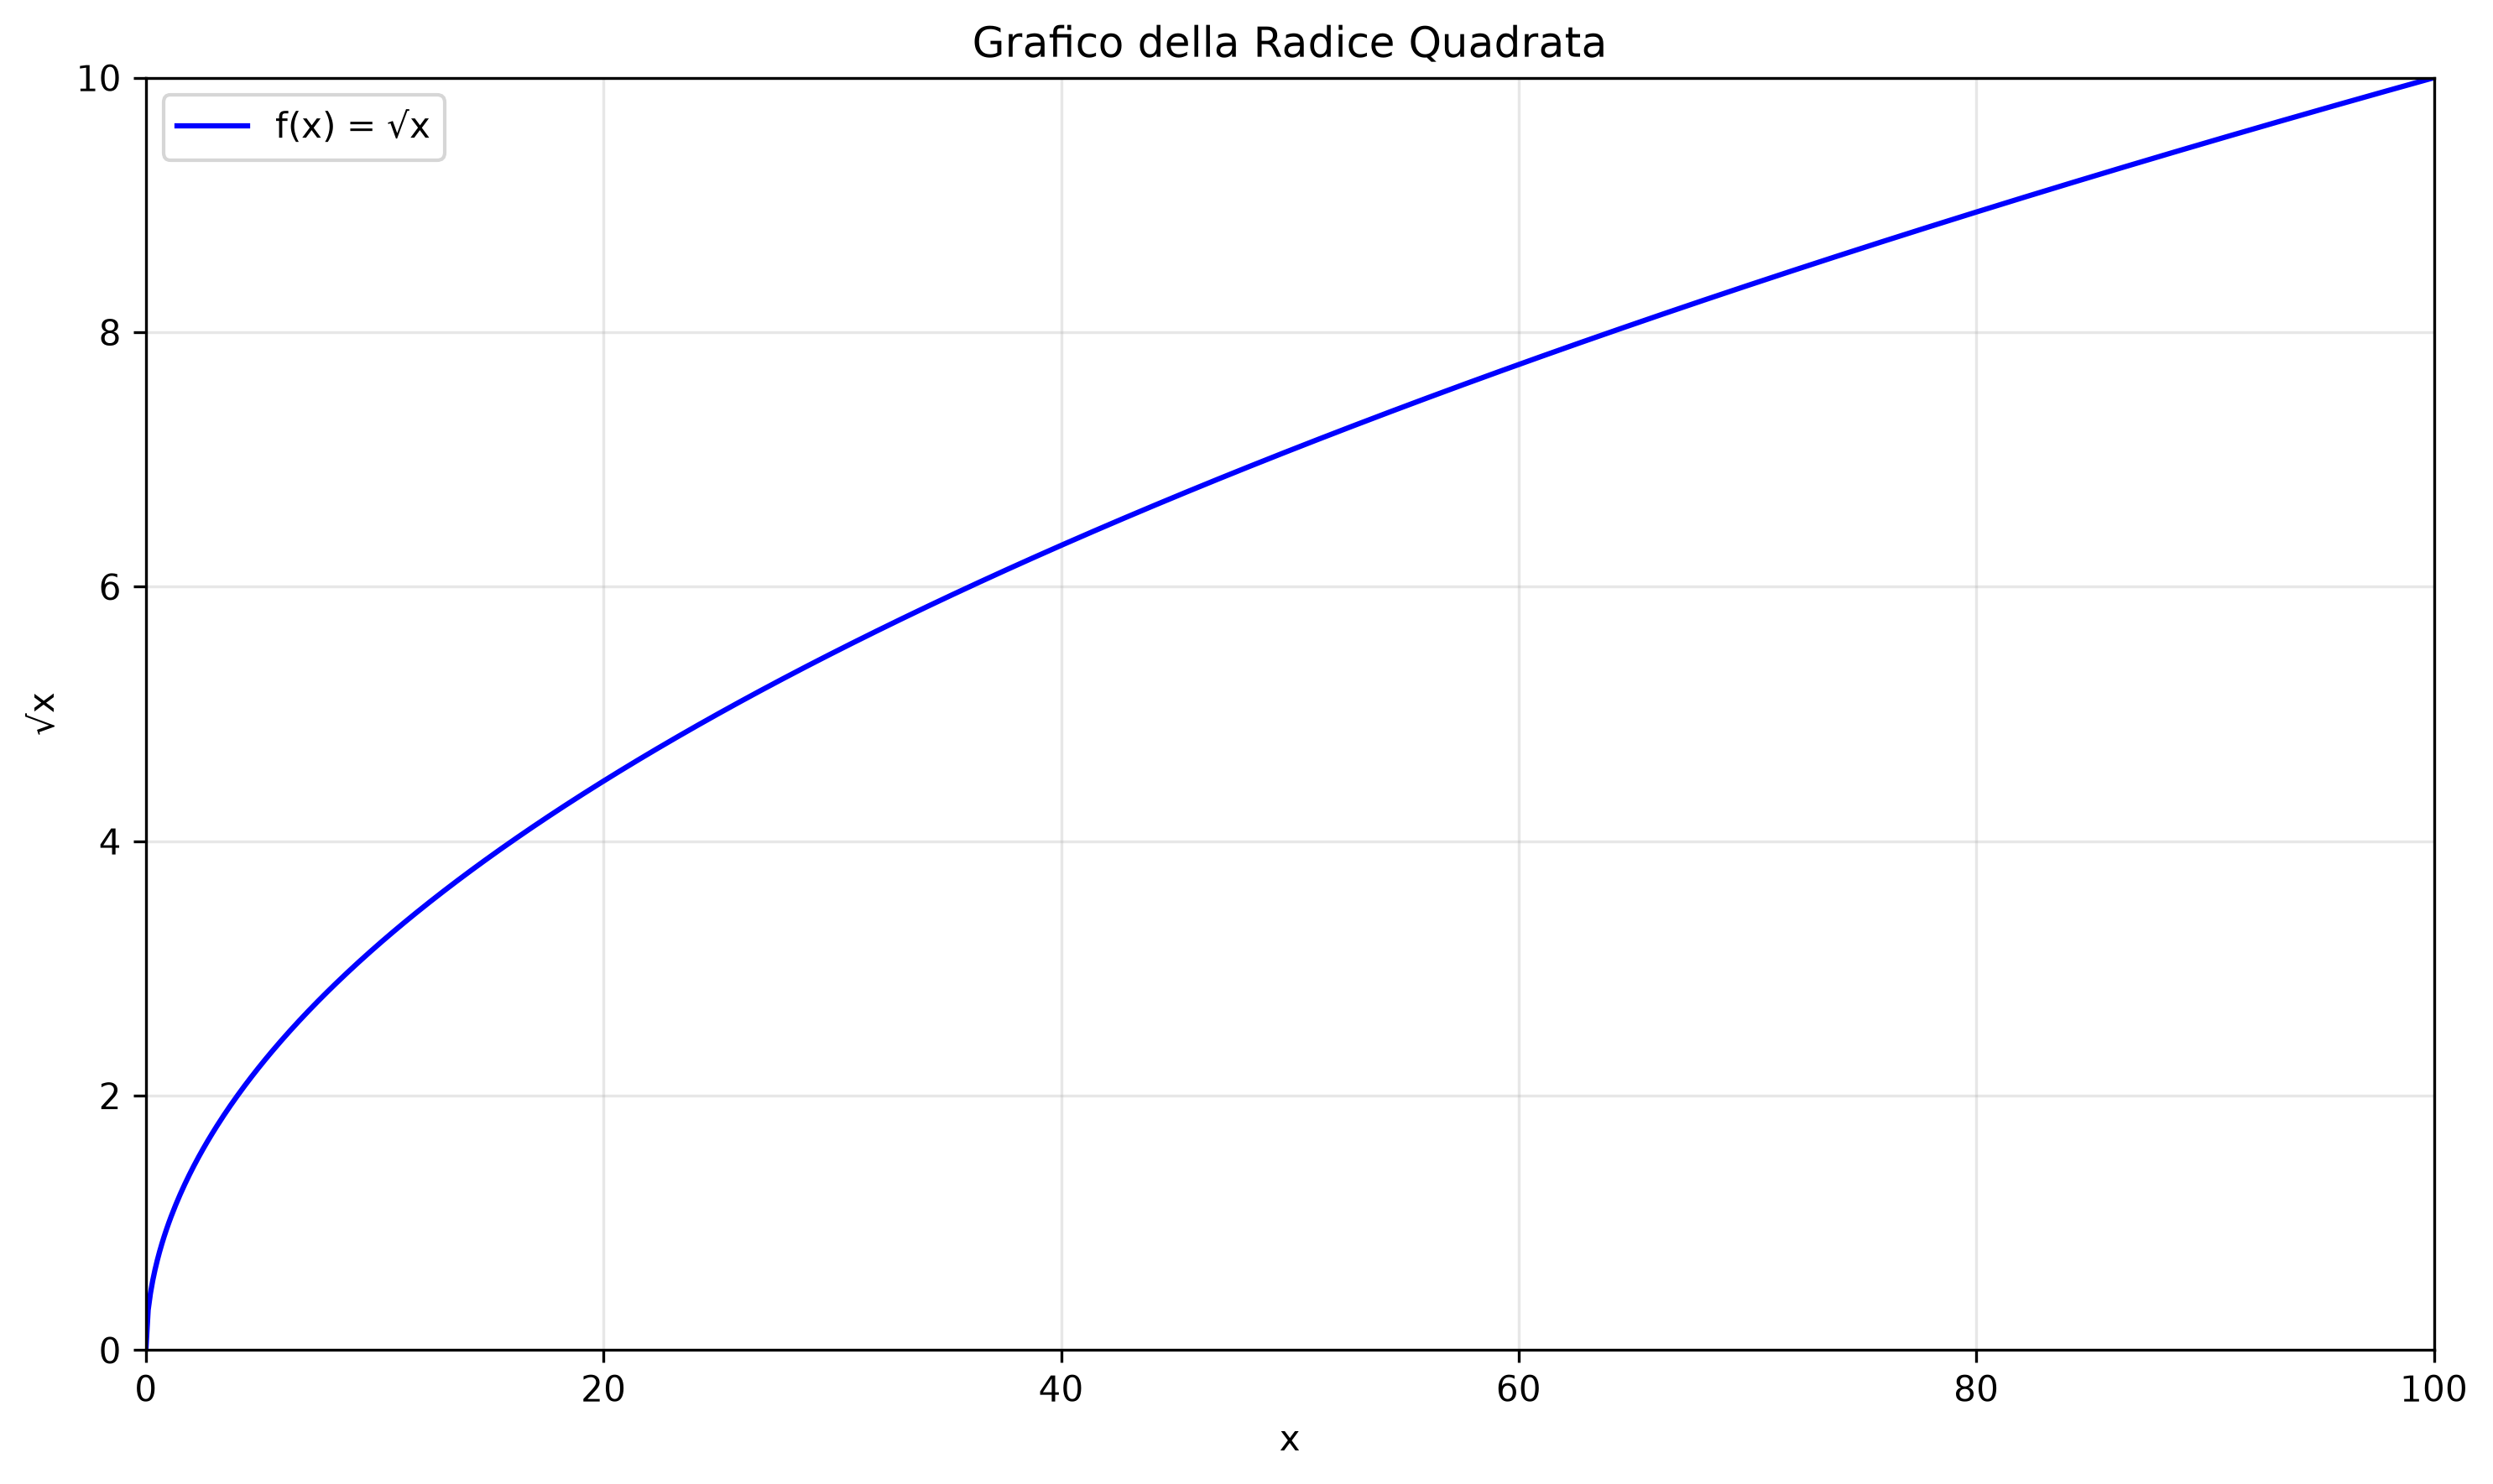

Here is the Python script that generated this plot:
import numpy as np
import matplotlib.pyplot as plt

# Creare un array di valori da 0 a 100
x = np.linspace(0, 100, 1000)

# Calcolare la radice quadrata di ogni valore
y = np.sqrt(x)

# Creare il grafico
plt.figure(figsize=(10, 6))
plt.plot(x, y, label='f(x) = √x', color='blue')
plt.title('Grafico della Radice Quadrata')
plt.xlabel('x')
plt.ylabel('√x')
plt.grid(True, alpha=0.3)
plt.legend()
plt.xlim(0, 100)
plt.ylim(0, 10)

# Salvare il grafico come file immagine
plt.tight_layout()
plt.savefig('square_root_plot.png', dpi=300, bbox_inches='tight')
print("Grafico salvato come 'square_root_plot.png'")

# Mostrare un messaggio se si vuole visualizzarlo
print("Per visualizzare il grafico, apri il file 'square_root_plot.png'")
